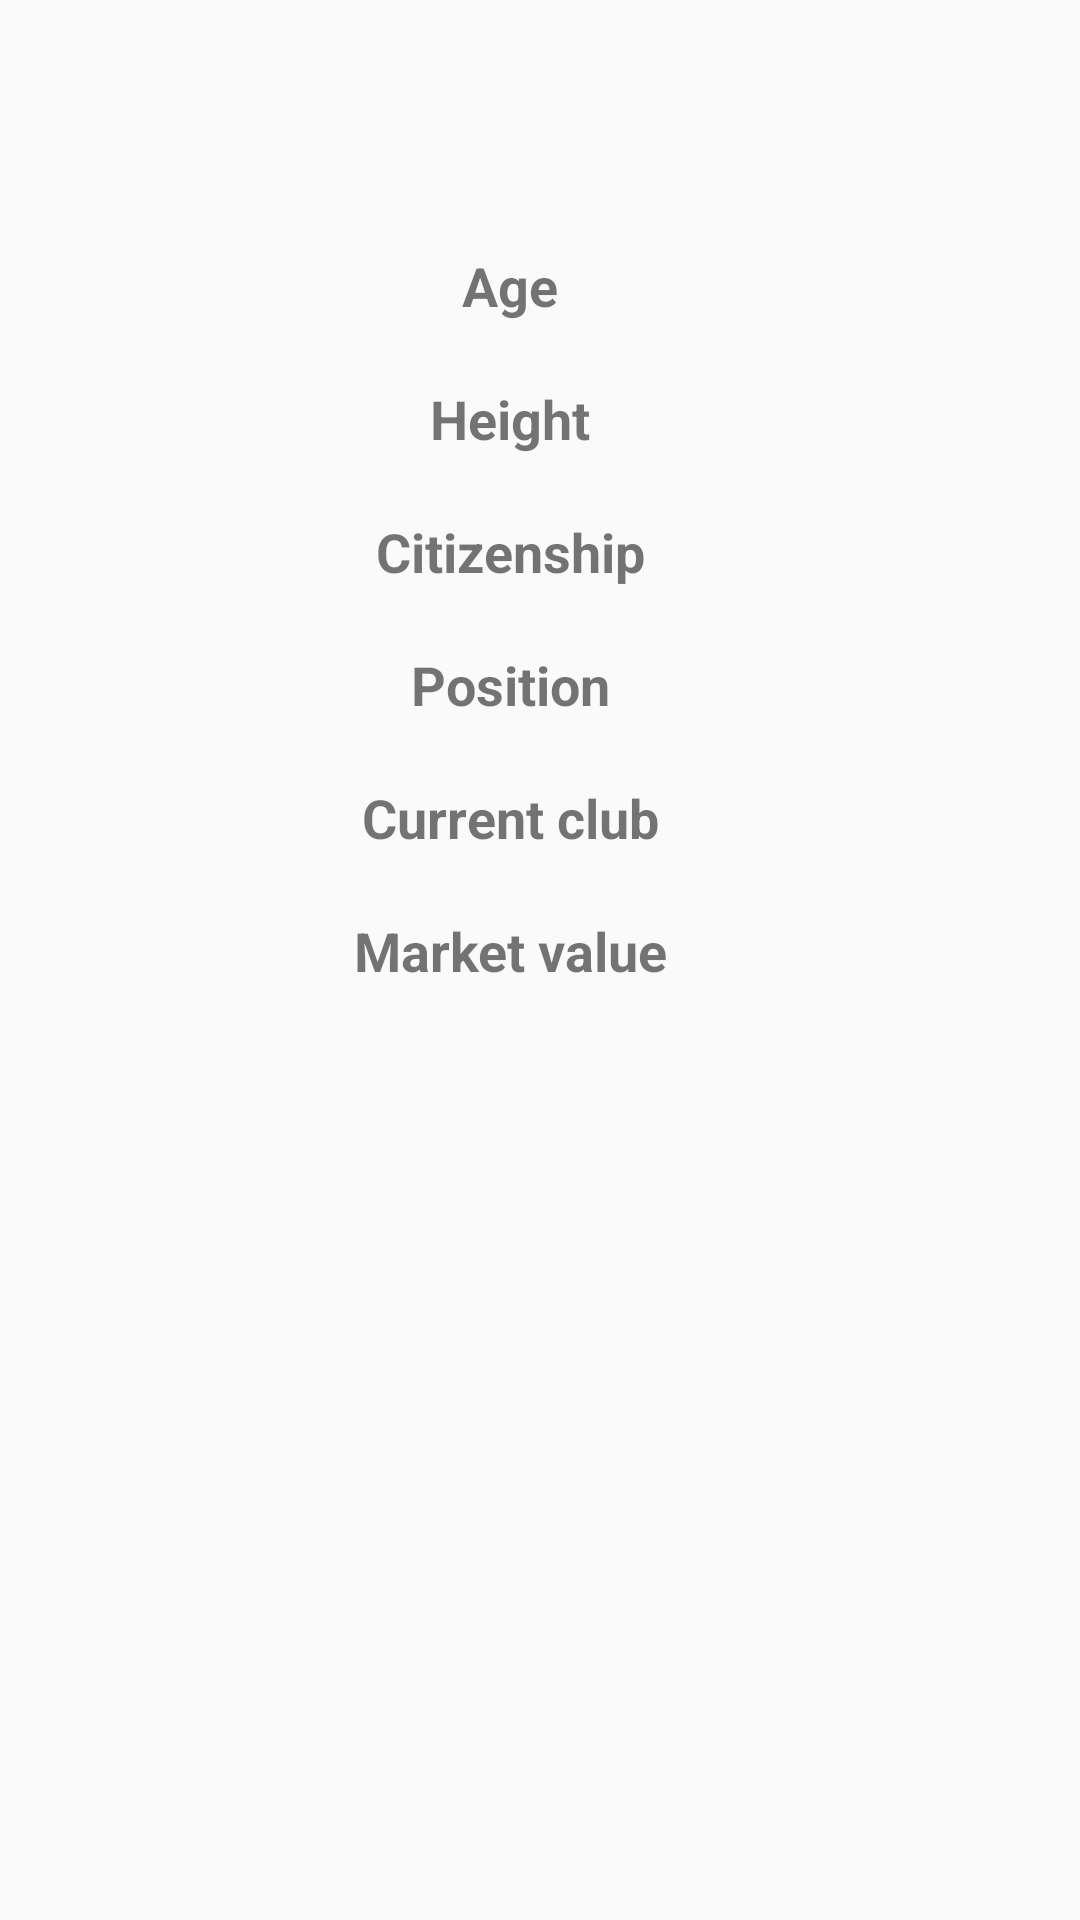

Reconstruct the res/layout file that produces this screen, plus the resources it refers to.
<!-- AndroidManifest.xml: application theme AppTheme -->
<!-- res/layout/activity_main.xml -->
<?xml version="1.0" encoding="utf-8"?>
<RelativeLayout xmlns:android="http://schemas.android.com/apk/res/android"
    xmlns:app="http://schemas.android.com/apk/res-auto"
    xmlns:tools="http://schemas.android.com/tools"
    android:layout_width="match_parent"
    android:layout_height="match_parent"
    android:layout_marginTop="10dp"
    tools:context=".MainActivity">

    <ImageView
        android:id="@+id/ivPlayer"
        android:layout_width="wrap_content"
        android:layout_height="wrap_content"
        android:layout_alignParentTop="true"
        android:layout_centerHorizontal="true"
        app:srcCompat="@drawable/kevin_de_bruyne" />

    <TextView
        android:id="@+id/playerName"
        style="@style/PlayerNameStyle"
        android:layout_below="@id/ivPlayer"
        android:layout_alignParentBottom="false"
        android:layout_centerHorizontal="true"
        tools:text="Kevin DeBruyne" />

    <ScrollView
        android:layout_width="match_parent"
        android:layout_height="wrap_content"
        android:layout_below="@id/playerName">

        <LinearLayout
            android:layout_width="match_parent"
            android:layout_height="wrap_content"
            android:orientation="vertical">

            
            <LinearLayout
                android:id="@+id/row1"
                style="@style/PropertyRowStyle"
                android:layout_marginTop="@dimen/leading_row_top_margin">

                <TextView
                    android:id="@+id/ageLabel"
                    style="@style/LabelStyle"
                    android:text="@string/age" />

                <TextView
                    android:id="@+id/playerAge"
                    style="@style/PropertyValueStyle"
                    tools:text="29" />
            </LinearLayout>

            
            <LinearLayout
                android:id="@+id/row2"
                style="@style/PropertyRowStyle">


                <TextView
                    android:id="@+id/heightLabel"
                    style="@style/LabelStyle"
                    android:text="@string/height" />

                <TextView
                    android:id="@+id/heightValue"
                    style="@style/PropertyValueStyle"
                    tools:text="181 cm" />
            </LinearLayout>

            
            <LinearLayout
                android:id="@+id/row3"
                style="@style/PropertyRowStyle">

                

                <TextView
                    android:id="@+id/citizenshipLabel"
                    style="@style/LabelStyle"
                    android:text="@string/citizenship" />

                <TextView
                    android:id="@+id/citizenshipValue"
                    style="@style/PropertyValueStyle"
                    tools:text="🇧🇪" />
            </LinearLayout>


            
            <LinearLayout
                android:id="@+id/row4"
                style="@style/PropertyRowStyle">

                <TextView
                    android:id="@+id/positionLabel"
                    style="@style/LabelStyle"
                    android:text="@string/position" />

                <TextView
                    android:id="@+id/positionValue"
                    style="@style/PropertyValueStyle"
                    tools:text="Attacking midfield" />
            </LinearLayout>


            
            <LinearLayout
                android:id="@+id/row5"
                style="@style/PropertyRowStyle">

                <TextView
                    android:id="@+id/clubLabel"
                    style="@style/LabelStyle"
                    android:text="@string/current_club" />

                <TextView
                    android:id="@+id/clubValue"
                    style="@style/PropertyValueStyle"
                    tools:text="Manchester City" />
            </LinearLayout>


            
            <LinearLayout
                android:id="@+id/row6"
                style="@style/PropertyRowStyle">

                <TextView
                    android:id="@+id/marketValueLabel"
                    style="@style/LabelStyle"
                    android:text="@string/market_value" />

                <TextView
                    android:id="@+id/marketValueValue"
                    style="@style/PropertyValueStyle"
                    tools:text="120.00m EUR" />
            </LinearLayout>

        </LinearLayout>

    </ScrollView>


</RelativeLayout>
<!-- resources referenced by this layout -->
<resources>
  <dimen name="leading_row_top_margin">30dp</dimen>
  <string name="age">Age</string>
  <string name="citizenship">Citizenship</string>
  <string name="current_club">Current club</string>
  <string name="height">Height</string>
  <string name="market_value">Market value</string>
  <string name="position">Position</string>
  <style name="LabelStyle">
          <item name="android:layout_width">wrap_content</item>
          <item name="android:layout_height">wrap_content</item>
          <item name="android:layout_weight">1</item>
          <item name="android:gravity">end</item>
          <item name="paddingEnd">@dimen/standard_padding</item>
          <item name="android:textSize">@dimen/player_property_text_size</item>
          <item name="android:textStyle">bold</item>
      </style>
  <style name="PlayerNameStyle">
          <item name="android:textSize">@dimen/player_name_text_size</item>
          <item name="android:textStyle">bold</item>
          <item name="android:gravity">center</item>
          <item name="android:layout_width">wrap_content</item>
          <item name="android:layout_height">wrap_content</item>
          <item name="android:layout_marginTop">@dimen/player_name_top_margin</item>
      </style>
  <style name="PropertyRowStyle">
          <item name="android:layout_width">match_parent</item>
          <item name="android:layout_height">wrap_content</item>
          <item name="android:orientation">horizontal</item>
          <item name="android:layout_marginTop">@dimen/row_top_margin_standard</item>
          <item name="paddingStart">@dimen/standard_padding</item>
          <item name="paddingEnd">@dimen/standard_padding</item>
  
      </style>
  <style name="PropertyValueStyle">
          <item name="android:layout_width">wrap_content</item>
          <item name="android:layout_height">wrap_content</item>
          <item name="android:layout_weight">1</item>
          <item name="android:paddingStart">@dimen/standard_padding</item>
          <item name="android:textSize">@dimen/player_property_text_size</item>
      </style>
  <style name="AppTheme" parent="Theme.AppCompat.Light.DarkActionBar">
          
          <item name="colorPrimary">@color/colorPrimary</item>
          <item name="colorPrimaryDark">@color/colorPrimaryDark</item>
          <item name="colorAccent">@color/colorAccent</item>
      </style>
  <dimen name="standard_padding">20dp</dimen>
  <dimen name="player_property_text_size">18sp</dimen>
  <dimen name="player_name_text_size">32sp</dimen>
  <dimen name="player_name_top_margin">10dp</dimen>
  <dimen name="row_top_margin_standard">20dp</dimen>
  <!-- not gathered from this repository: default colours our renderer supplied (Android Studio template values) -->
  <color name="colorPrimary">#FF6200EE</color>
  <color name="colorPrimaryDark">#FF3700B3</color>
  <color name="colorAccent">#FF03DAC5</color>
</resources>
